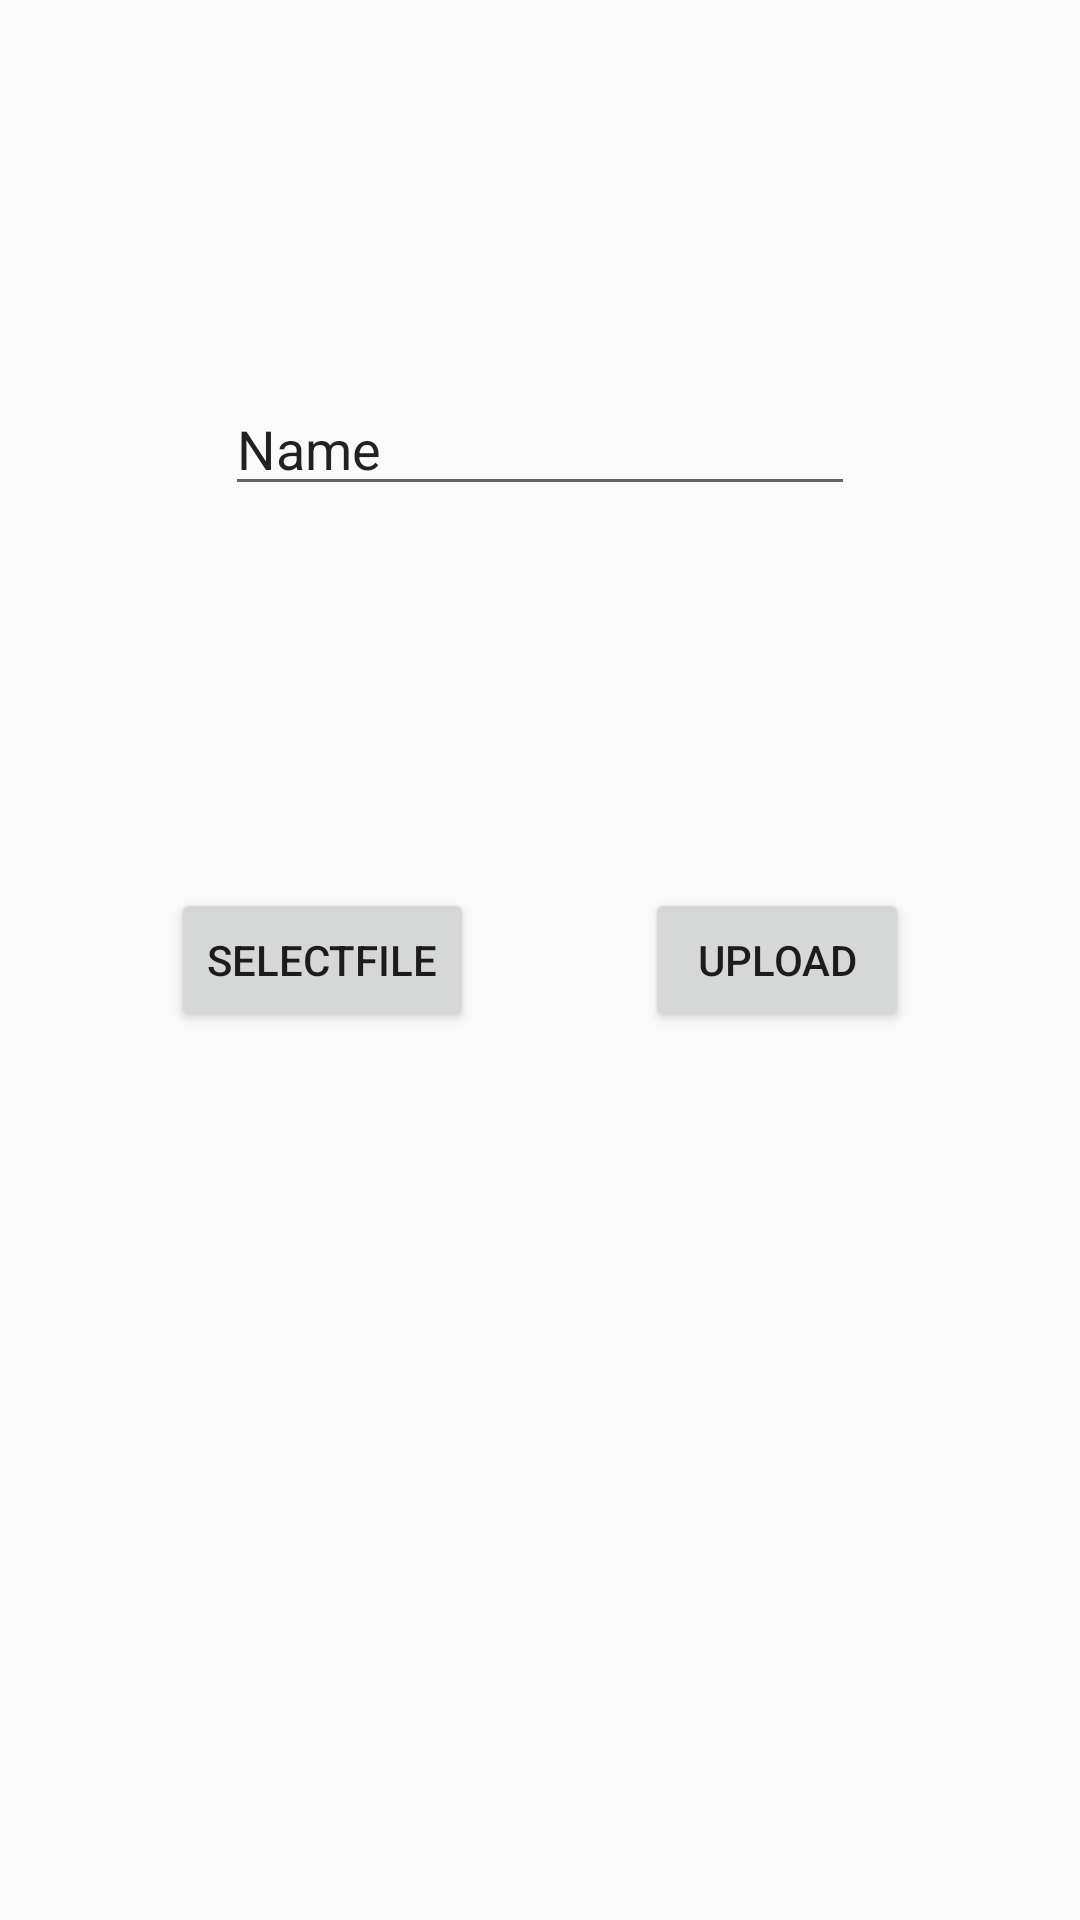

Here is an Android app screen rendered from its layout file. Give the layout XML and the strings, colors and styles it references.
<!-- AndroidManifest.xml: application theme Theme.AppCompat.Light.NoActionBar -->
<!-- res/layout/activity_documentupdate.xml -->
<?xml version="1.0" encoding="utf-8"?>
<android.support.constraint.ConstraintLayout xmlns:android="http://schemas.android.com/apk/res/android"
    xmlns:app="http://schemas.android.com/apk/res-auto"
    xmlns:tools="http://schemas.android.com/tools"
    android:layout_width="match_parent"
    android:layout_height="match_parent"
    tools:context="com.example.sripadpc.collegeapp.Documentupdate">

    <Button
        android:id="@+id/selectButton"
        android:layout_width="wrap_content"
        android:layout_height="wrap_content"
        android:text="selectfile"
        app:layout_constraintBottom_toBottomOf="parent"
        app:layout_constraintEnd_toStartOf="@+id/bb"
        app:layout_constraintHorizontal_bias="0.5"
        app:layout_constraintStart_toStartOf="parent"
        app:layout_constraintTop_toTopOf="parent" />

    <Button
        android:id="@+id/bb"
        android:layout_width="wrap_content"
        android:layout_height="wrap_content"
        android:text="upload"
        app:layout_constraintBottom_toBottomOf="parent"
        app:layout_constraintEnd_toEndOf="parent"
        app:layout_constraintHorizontal_bias="0.5"
        app:layout_constraintStart_toEndOf="@+id/selectButton"
        app:layout_constraintTop_toTopOf="parent" />

    <EditText
        android:id="@+id/Txrwin"
        android:layout_width="wrap_content"
        android:layout_height="wrap_content"
        android:ems="10"
        android:inputType="textPersonName"
        android:text="Name"
        app:layout_constraintBottom_toTopOf="@+id/selectButton"
        app:layout_constraintEnd_toEndOf="parent"
        app:layout_constraintHorizontal_bias="0.5"
        app:layout_constraintStart_toStartOf="parent"
        app:layout_constraintTop_toTopOf="parent" />
</android.support.constraint.ConstraintLayout>
<!-- resources referenced by this layout -->
<resources>

</resources>
